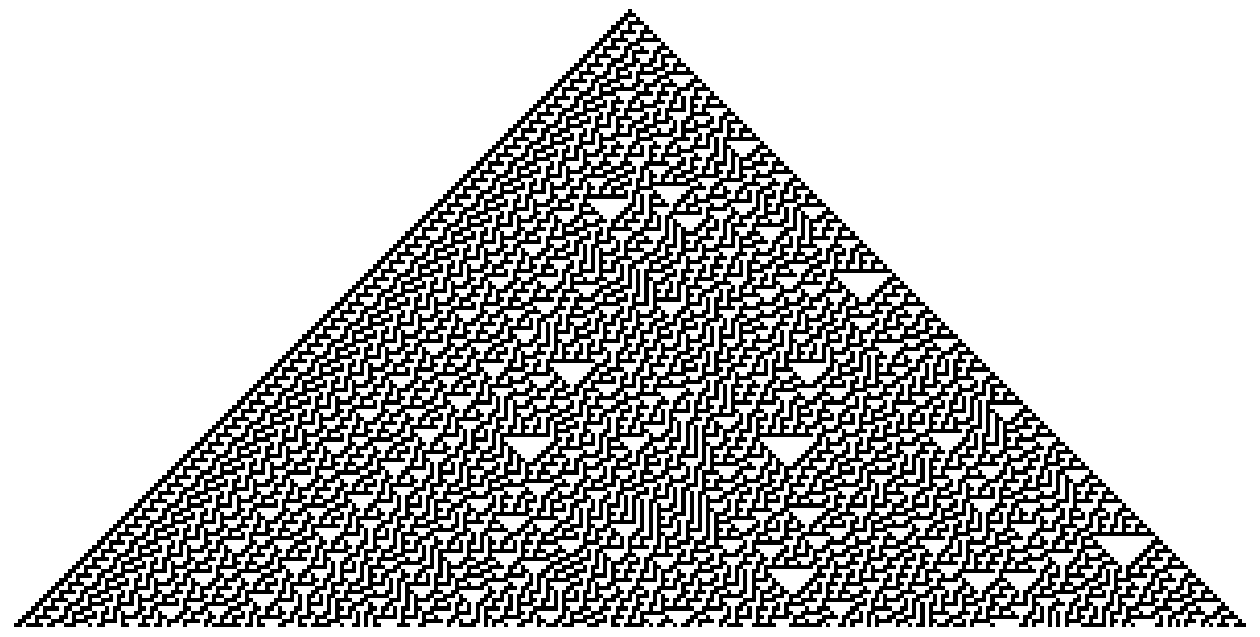

This figure's Python source:
# Começa com um ponto único no centro

import numpy as np
import matplotlib.pyplot as plt


def rule_index(triplet):
    L, C, R = triplet
    index = 7 - (4 * L + 2 * C + R)
    return int(index)


def CA_run(initial_state, n_steps, rule_number):
    rule_string = np.binary_repr(rule_number, 8)
    rule = np.array([int(bit) for bit in rule_string])

    m_cells = len(initial_state)
    CA_run = np.zeros((n_steps, m_cells))
    CA_run[0, :] = initial_state
# laço for faz a leitura da vizinhança de cada ponto
    for step in range(1, n_steps):
        all_triplets = np.stack(
            [
                np.roll(CA_run[step-1, :], 1),
                CA_run[step - 1, :],
                np.roll(CA_run[step - 1, :], -1),
            ]
        )

        CA_run[step, :] = rule[np.apply_along_axis(rule_index, 0, all_triplets)]

    return CA_run


plt.rcParams["image.cmap"] = "binary"

# cria um ponto central isolado
IS = np.linspace(0, 0, 301)

# indice 150 é o ponto central
IS[150] = 1

"""rng = np.random.RandomState(20)"""
# o terceiro termo define a regra
data = CA_run(IS, 150, 30)

fig, ax = plt.subplots(figsize=(16, 9))
ax.matshow(data)
ax.axis(False)

plt.show()
